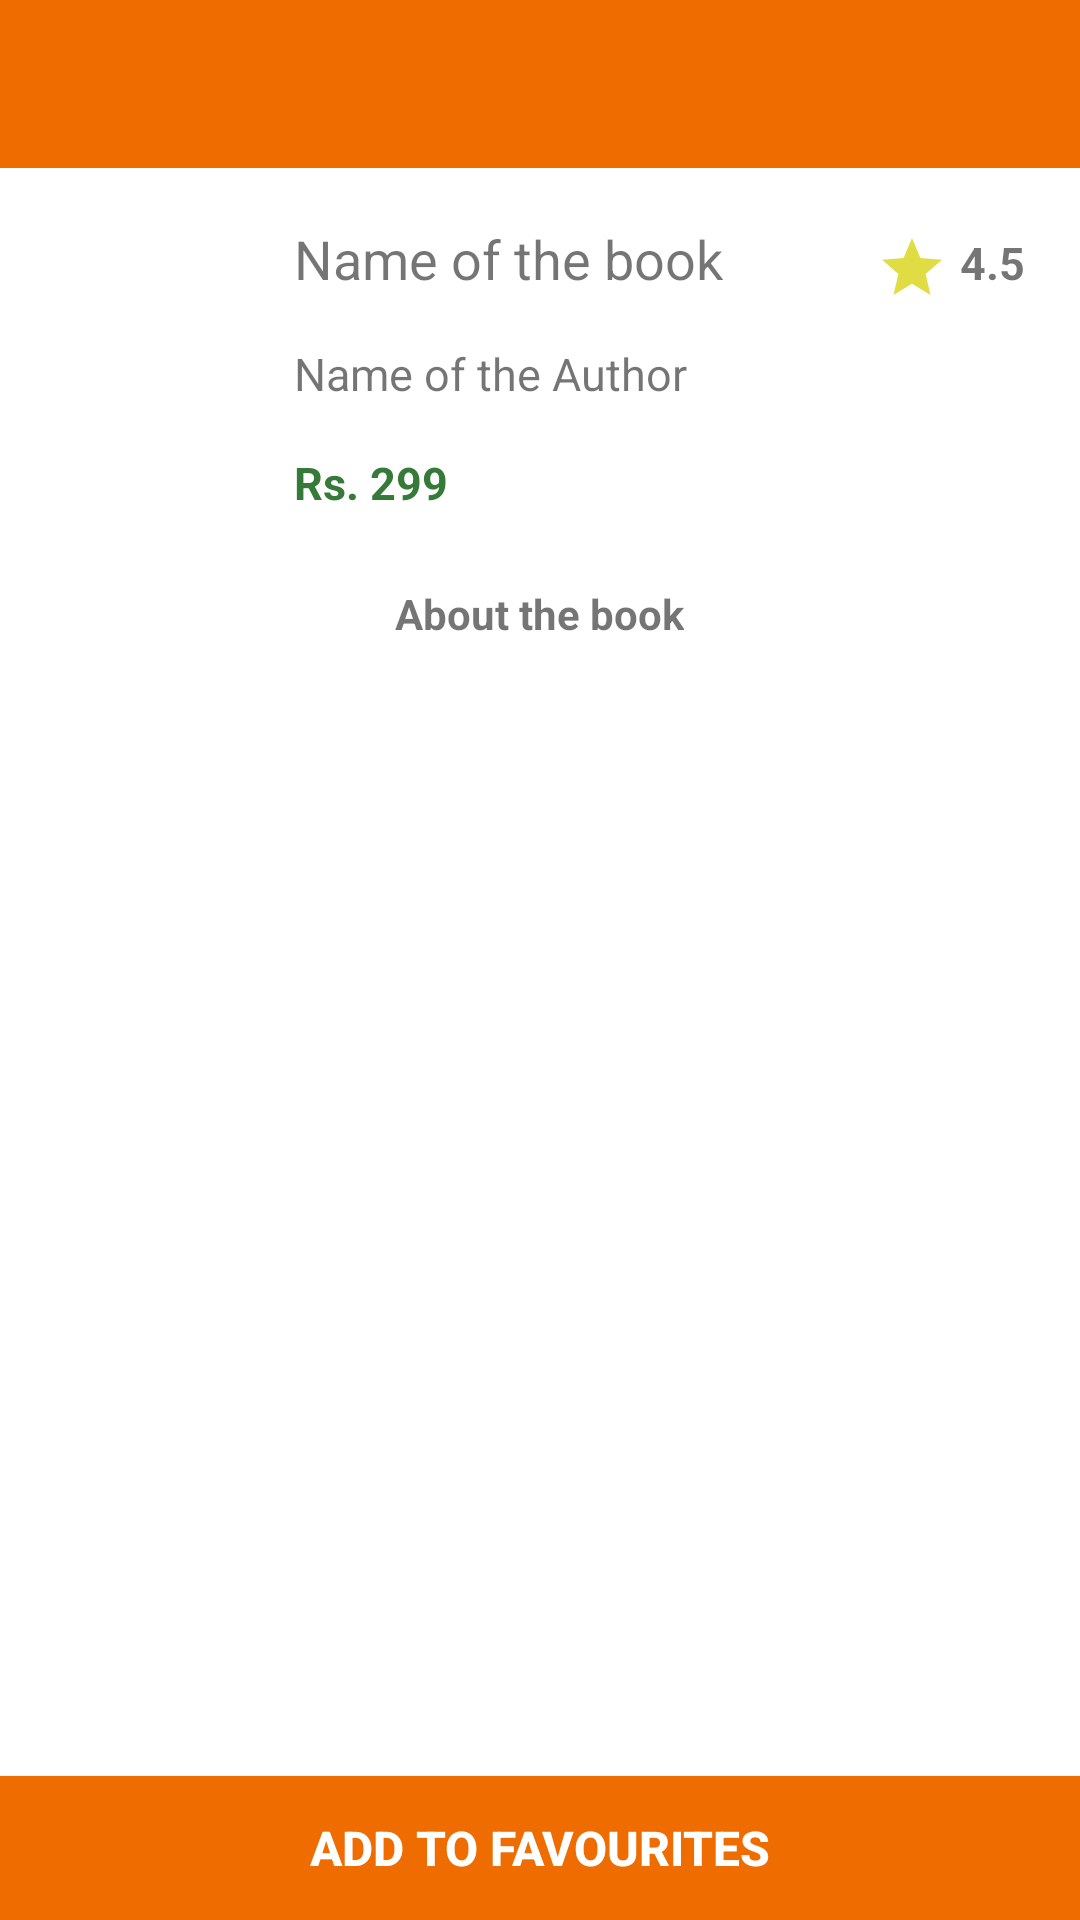

The Android layout XML behind this screen, and the referenced resources:
<!-- AndroidManifest.xml: application theme Theme.BookHub -->
<!-- res/layout/activity_description.xml -->
<?xml version="1.0" encoding="utf-8"?>
<RelativeLayout xmlns:android="http://schemas.android.com/apk/res/android"
    xmlns:app="http://schemas.android.com/apk/res-auto"
    xmlns:tools="http://schemas.android.com/tools"
    android:layout_width="match_parent"
    android:layout_height="match_parent"
    tools:context=".activity.DescriptionActivity">

    <androidx.appcompat.widget.Toolbar
        android:id="@+id/toolbar"
        android:layout_width="match_parent"
        android:layout_height="?attr/actionBarSize"
        android:minHeight="?attr/actionBarSize"
        android:theme="@style/ThemeOverlay.AppCompat.Dark"
        android:background="@color/colorPrimary" />

    <ScrollView
        android:layout_width="match_parent"
        android:layout_height="match_parent"
        android:layout_below="@+id/toolbar"
        android:layout_above="@+id/btnAddToFav">

        <RelativeLayout
            android:layout_width="match_parent"
            android:layout_height="match_parent" >

            <LinearLayout
                android:id="@+id/llContent"
                android:layout_width="match_parent"
                android:layout_height="wrap_content"
                android:orientation="horizontal"
                android:layout_marginTop="10dp"
                android:weightSum="6">

                


                

                <ImageView
                    android:id="@+id/imgBookImage"
                    android:layout_width="0dp"
                    android:layout_height="110dp"
                    android:layout_weight="1.5"
                    android:padding="5dp"
                    android:src="@mipmap/ic_launcher" />

                <RelativeLayout
                    android:layout_width="0dp"
                    android:layout_height="wrap_content"
                    android:layout_weight="3.3">

                    <TextView
                        android:id="@+id/txtBookName"
                        android:layout_width="match_parent"
                        android:layout_height="wrap_content"
                        android:padding="8dp"
                        android:text="Name of the book"
                        android:textSize="18sp" />

                    <TextView
                        android:id="@+id/txtBookAuthor"
                        android:layout_width="match_parent"
                        android:layout_height="wrap_content"
                        android:layout_below="@id/txtBookName"
                        android:padding="8dp"
                        android:text="Name of the Author"
                        android:textSize="15sp" />

                    <TextView
                        android:id="@+id/txtBookPrice"
                        android:layout_width="match_parent"
                        android:layout_height="wrap_content"
                        android:layout_below="@id/txtBookAuthor"
                        android:layout_alignParentBottom="true"
                        android:padding="8dp"
                        android:text="Rs. 299"
                        android:textColor="#357a38"
                        android:textSize="15sp"
                        android:textStyle="bold" />
                </RelativeLayout>


                

                <TextView
                    android:id="@+id/txtBookRating"
                    android:layout_width="0dp"
                    android:layout_height="wrap_content"
                    android:layout_weight="1.2"
                    android:drawableLeft="@drawable/ic_star"
                    android:drawablePadding="4dp"
                    android:padding="4dp"
                    android:text="4.5"
                    android:textSize="15sp"
                    android:textStyle="bold">

                </TextView>

            </LinearLayout>

            <RelativeLayout
                android:layout_below="@+id/llContent"
                android:layout_width="match_parent"
                android:layout_height="match_parent" >

                <TextView
                    android:id="@+id/txtAboutTheBookStatic"
                    android:layout_width="wrap_content"
                    android:layout_height="wrap_content"
                    android:text="About the book"
                    android:textStyle="bold"
                    android:layout_centerHorizontal="true"
                    android:padding="6dp"
                    android:layout_marginTop="10dp" />

                <TextView
                    android:id="@+id/txtBookDesc"
                    android:layout_below="@id/txtAboutTheBookStatic"
                    android:layout_width="match_parent"
                    android:layout_height="wrap_content"
                    android:text=""
                    android:textSize="18sp"
                    android:padding="6dp"
                    android:layout_margin="8dp" />
            </RelativeLayout>
        </RelativeLayout>
    </ScrollView>

    <Button
        android:id="@+id/btnAddToFav"
        android:layout_width="match_parent"
        android:layout_height="wrap_content"
        android:layout_alignParentBottom="true"
        android:background="@color/colorPrimary"
        android:text="@string/add_to_favourites"
        android:textColor="@color/white"
        android:textSize="16sp"
        android:textStyle="bold" />


    <RelativeLayout
        android:id="@+id/progressLayout"
        android:layout_width="match_parent"
        android:layout_height="match_parent">

        <ProgressBar
            android:id="@+id/progressBar"
            android:layout_width="wrap_content"
            android:layout_height="wrap_content"
            android:layout_centerInParent="true" />
    </RelativeLayout>
</RelativeLayout>
<!-- resources referenced by this layout -->
<resources>
  <color name="colorPrimary">#EE6C00</color>
  <color name="white">#FFFFFFFF</color>
  <!-- drawable ic_star (drawable-anydpi) -->
  <vector xmlns:android="http://schemas.android.com/apk/res/android"
      android:width="24dp"
      android:height="24dp"
      android:viewportWidth="24"
      android:viewportHeight="24"
      android:tint="#D8D413"
      android:alpha="0.8">
    <path
        android:fillColor="@android:color/white"
        android:pathData="M12,17.27L18.18,21l-1.64,-7.03L22,9.24l-7.19,-0.61L12,2 9.19,8.63 2,9.24l5.46,4.73L5.82,21z"/>
  </vector>
  <string name="add_to_favourites">Add to Favourites</string>
  <style name="Theme.BookHub" parent="Theme.MaterialComponents.DayNight.NoActionBar">
          
          <item name="colorPrimary">@color/colorPrimary</item>
          <item name="colorPrimaryVariant">@color/purple_700</item>
          <item name="colorOnPrimary">@color/white</item>
          
          <item name="colorSecondary">@color/teal_200</item>
          <item name="colorSecondaryVariant">@color/teal_700</item>
          <item name="colorOnSecondary">@color/black</item>
          
          <item name="colorPrimaryDark">@color/colorPrimaryDark</item>
          <item name="android:statusBarColor" tools:targetApi="l">?attr/colorPrimaryDark</item>
          
      </style>
  <color name="purple_700">#FF3700B3</color>
  <color name="teal_200">#FF03DAC5</color>
  <color name="teal_700">#FF018786</color>
  <color name="black">#FF000000</color>
  <color name="colorPrimaryDark">#C23E10</color>
</resources>
